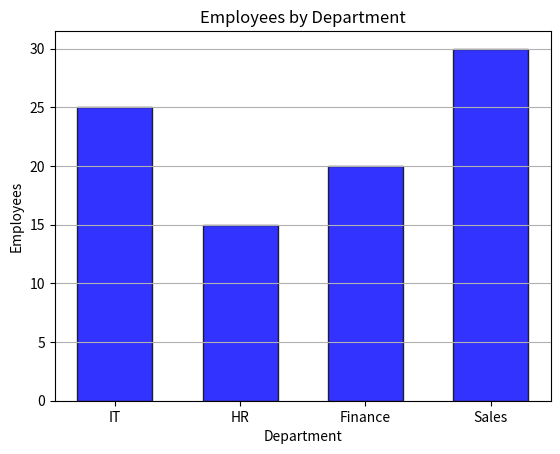

This chart was generated by the following Python code:
import matplotlib.pyplot as plt

departments = ["IT", "HR", "Finance", "Sales"]

employees = [25, 15, 20, 30]

plt.bar(
    departments,
    employees,
    color="blue",
    width=0.6,
    edgecolor="black",
    alpha=0.8
)

plt.title("Employees by Department")

plt.xlabel("Department")

plt.ylabel("Employees")

plt.grid(axis="y")

plt.show()
